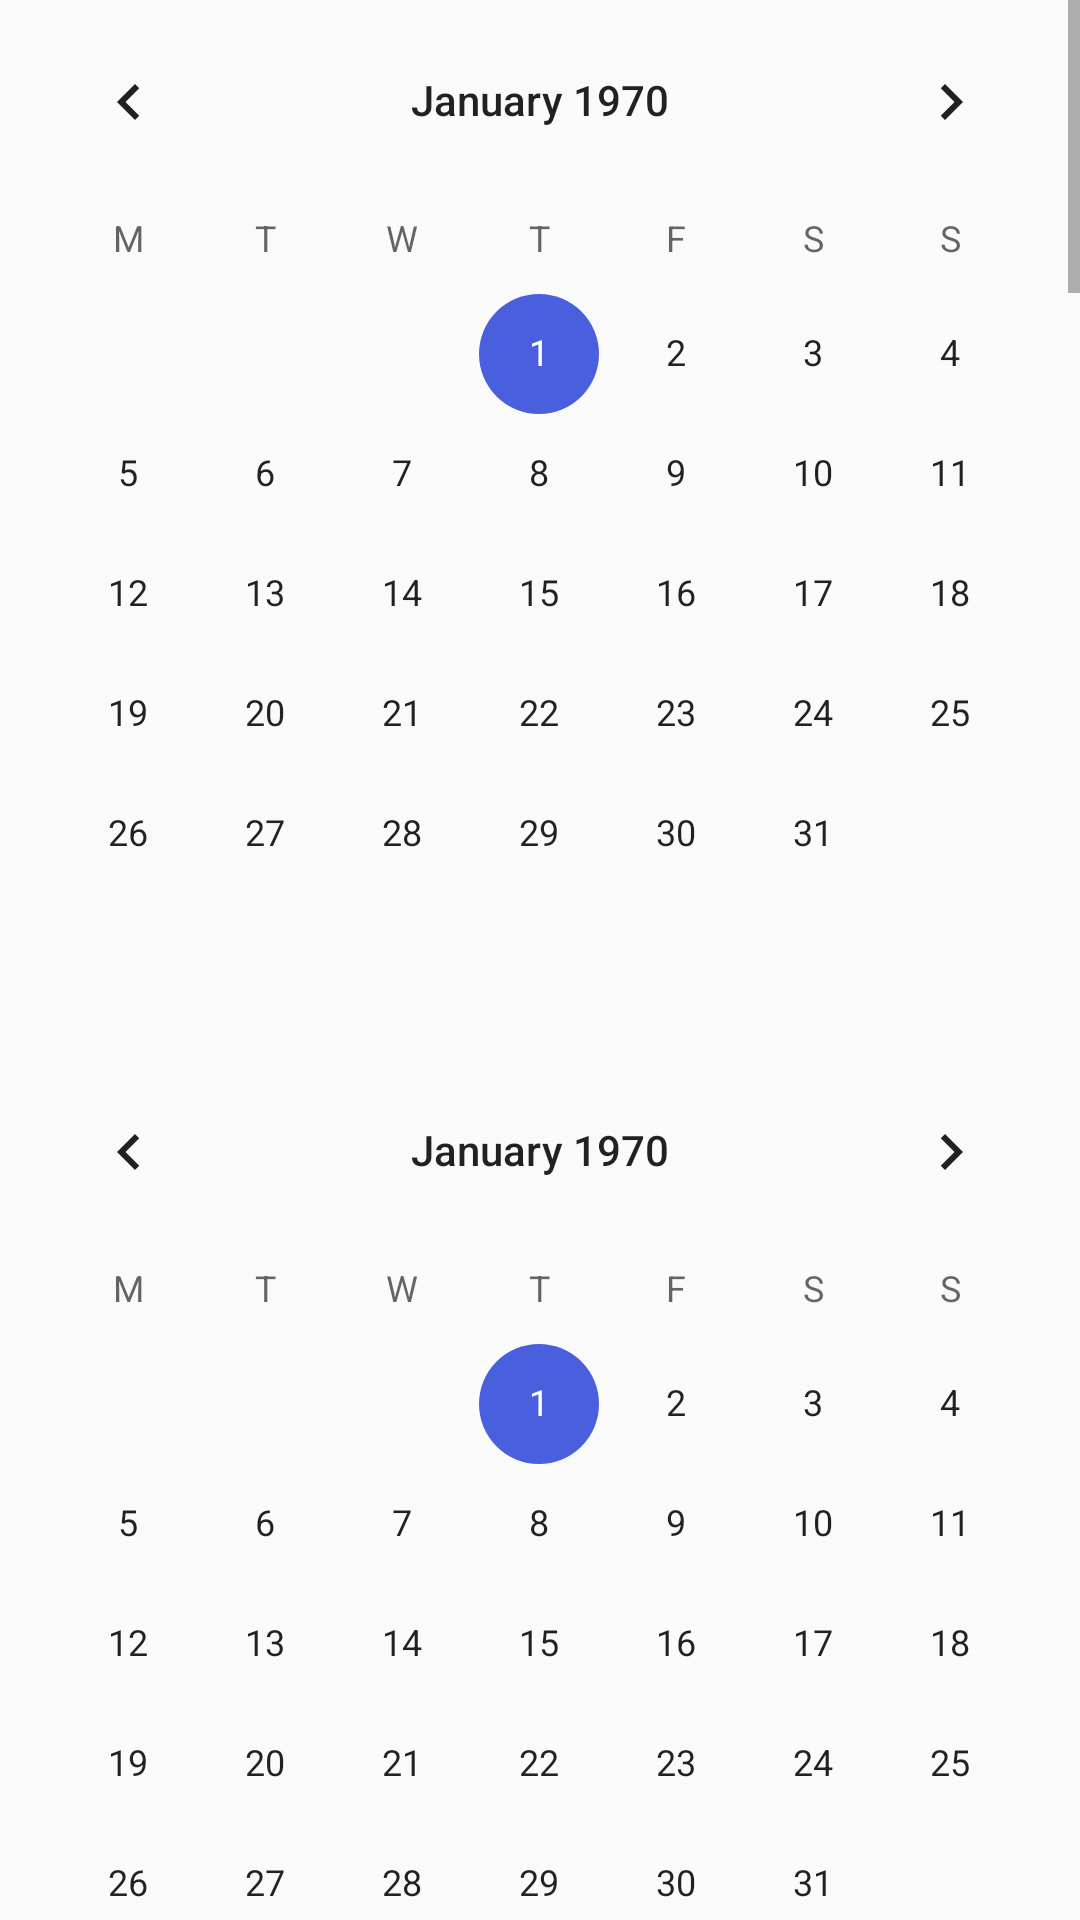

Reconstruct the res/layout file that produces this screen, plus the resources it refers to.
<!-- AndroidManifest.xml: application theme AppTheme -->
<!-- res/layout/activity_year_view.xml -->
<?xml version="1.0" encoding="utf-8"?>
<ScrollView xmlns:android="http://schemas.android.com/apk/res/android"
    xmlns:app="http://schemas.android.com/apk/res-auto"
    xmlns:tools="http://schemas.android.com/tools"
    android:layout_width="match_parent"
    android:layout_height="match_parent"
    tools:context=".YearView">

        <LinearLayout

            android:layout_width="match_parent"
            android:layout_height="0dip"
            android:layout_weight="0.4"
            android:orientation="vertical"
            android:weightSum="1">

            <CalendarView
                android:id="@+id/january"
                android:layout_width="match_parent"
                android:layout_height="350dp"
                android:layout_weight="0.5"
                android:firstDayOfWeek="2" />

            <CalendarView
                android:id="@+id/february"
                android:layout_width="match_parent"
                android:layout_height="350dp"
                android:layout_weight="0.5"
                android:firstDayOfWeek="2" />

            <CalendarView
                android:id="@+id/march"
                android:layout_width="match_parent"
                android:layout_height="350dp"
                android:layout_weight="0.5"
                android:firstDayOfWeek="2" />

            <CalendarView
                android:id="@+id/april"
                android:layout_width="match_parent"
                android:layout_height="350dp"
                android:layout_weight="0.5"
                android:firstDayOfWeek="2" />

            <CalendarView
                android:id="@+id/may"
                android:layout_width="match_parent"
                android:layout_height="350dp"
                android:layout_weight="0.5"
                android:firstDayOfWeek="2" />

            <CalendarView
                android:id="@+id/june"
                android:layout_width="match_parent"
                android:layout_height="350dp"
                android:layout_weight="0.5"
                android:firstDayOfWeek="2" />

            <CalendarView
                android:id="@+id/july"
                android:layout_width="match_parent"
                android:layout_height="350dp"
                android:layout_weight="0.5"
                android:firstDayOfWeek="2" />

            <CalendarView
                android:id="@+id/august"
                android:layout_width="match_parent"
                android:layout_height="350dp"
                android:layout_weight="0.5"
                android:firstDayOfWeek="2" />

            <CalendarView
                android:id="@+id/september"
                android:layout_width="match_parent"
                android:layout_height="350dp"
                android:layout_weight="0.5"
                android:firstDayOfWeek="2" />

            <CalendarView
                android:id="@+id/october"
                android:layout_width="match_parent"
                android:layout_height="350dp"
                android:layout_weight="0.5"
                android:firstDayOfWeek="2" />

            <CalendarView
                android:id="@+id/november"
                android:layout_width="match_parent"
                android:layout_height="350dp"
                android:layout_weight="0.5"
                android:firstDayOfWeek="2" />

            <CalendarView
                android:id="@+id/december"
                android:layout_width="match_parent"
                android:layout_height="350dp"
                android:layout_weight="0.5"
                android:firstDayOfWeek="2" />

        </LinearLayout>

</ScrollView>
<!-- resources referenced by this layout -->
<resources>
  <style name="AppTheme" parent="Theme.AppCompat.Light.NoActionBar">
          
          <item name="colorPrimary">@color/colorPrimary</item>
          <item name="colorPrimaryDark">@color/colorPrimaryDark</item>
          <item name="colorAccent">@color/colorAccent</item>
      </style>
  <color name="colorPrimary">#2E40A8</color>
  <color name="colorPrimaryDark">#4A5FDD</color>
  <color name="colorAccent">#4A5FDD</color>
</resources>
